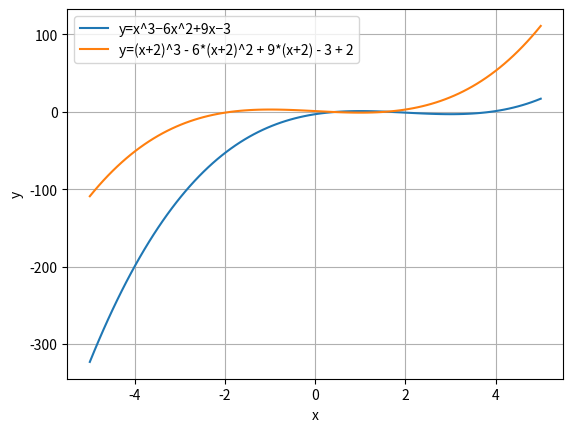

Here is the Python script that generated this plot:
#y=x^3−6x^2+9x−3のグラフをプロット（画面に表示，または画像として保存）してください．ただし， x の範囲は −5 から 5 までとしてください．また，この3次関数のグラフを x 軸方向に-2， y 軸方向に 2 平行移動した関数を同じ平面上にプロットしてください．
import numpy as np
import matplotlib.pyplot as plt
#Matplotlibを利用してグラフを描画するためにmatplotlib.pyplotモジュールをインポート

x = np.linspace(-5, 5, 100)
#-5から5までの範囲を100等分した配列を作成
y1 = x**3 - 6*x**2 + 9*x - 3
y2 = (x+2)**3 - 6*(x+2)**2 + 9*(x+2) - 3 + 2
#xをx-αに置き換えることでグラフを右にαだけ平行移動できる
#yをy-βに置き換えることでグラフを上にβだけ平行移動できる(-2を右辺に移項)
plt.plot(x,y1,label='y=x^3−6x^2+9x−3')
plt.plot(x,y2,label='y=(x+2)^3 - 6*(x+2)^2 + 9*(x+2) - 3 + 2')
#関数をプロットする。labelでグラフの説明
plt.xlabel('x')
plt.ylabel('y')
plt.legend()
#labelで説明した内容を表示
plt.grid(True)
#目盛り線を表示
plt.show()
#グラフを画面に表示